Run: headless pygame with SDL's dummy video driver; simulated clock (each Clock.tick advances the game by its frame time, no real sleeping); random seed 0; keys injected as events and as key.get_pressed() state; mouse plan: one left click at the window centre at the start of phase 2, then a move to the lower-right quarter at the start of phase 3.
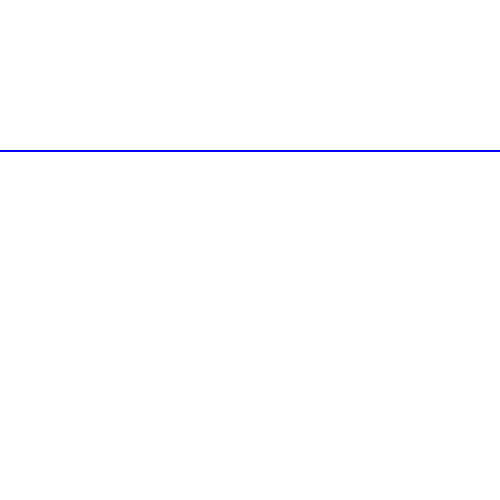
Frame 1 of 4 · flips 1–60 · no input
Frame 2 of 4 · flips 61–180 · clicked the window centre · tapped SPACE, RETURN · held RIGHT (→), D · screen unchanged from frame 1, image omitted
Frame 3 of 4 · flips 181–300 · moved the mouse to the lower-right quarter · held DOWN (↓), S · screen unchanged from frame 2, image omitted
Frame 4 of 4 · flips 301–420 · held LEFT (←), A, UP (↑), W · screen unchanged from frame 3, image omitted

The pygame program that drew these frames:

# F=−kx
# A = ma
# a=-k/m x-dv

import pygame
import random
import math as m
from pygame import *


class SurfaceWater:
    k = 0.04  # spring constant
    d = 0.08  # damping constant

    def __init__(self, x, y):
        self.x_pos = x
        self.y_pos = y
        self.target_y = y
        self.velocity = 0


class Water:
    def __init__(self, x_s, y_s, x_e, y_e, spring_segment):
        self.springs = []
        self.x_s = x_s
        self.y_s = y_s
        self.x_e = x_e
        self.y_e = y_e

        for i in range(abs(x_e - x_s) // spring_segment):
            self.springs.append(SurfaceWater(i * spring_segment + x_s, y_e))
        self.springs.append(SurfaceWater(x_e, y_e))

    def update(self):
        left_d = []
        right_d = []

    def draw(self):
        for i in range(len(self.springs) - 1):
            pygame.draw.line(screen, (0, 0, 255), (self.springs[i].x_pos, self.springs[i].y_pos),
                             (self.springs[i + 1].x_pos, self.springs[i + 1].y_pos), 2)


if __name__ == '__main__':
    pygame.init()
    size = w, h = 500, 500
    screen = pygame.display.set_mode(size)
    clock = pygame.time.Clock()

    k = 0.025  # adjust this value to your liking
    x = 250  # естественное положение верхней части пружины
    d = 0.025  # коэф увлажнения

    water = Water(0, 150, w, 150, 3)

    run = True
    while run:
        screen.fill((255, 255, 255))
        water.draw()
        for event in pygame.event.get():
            if event.type == QUIT:
                run = False
            if event.type == MOUSEBUTTONDOWN:
                pass

        pygame.display.flip()

pygame.quit()
